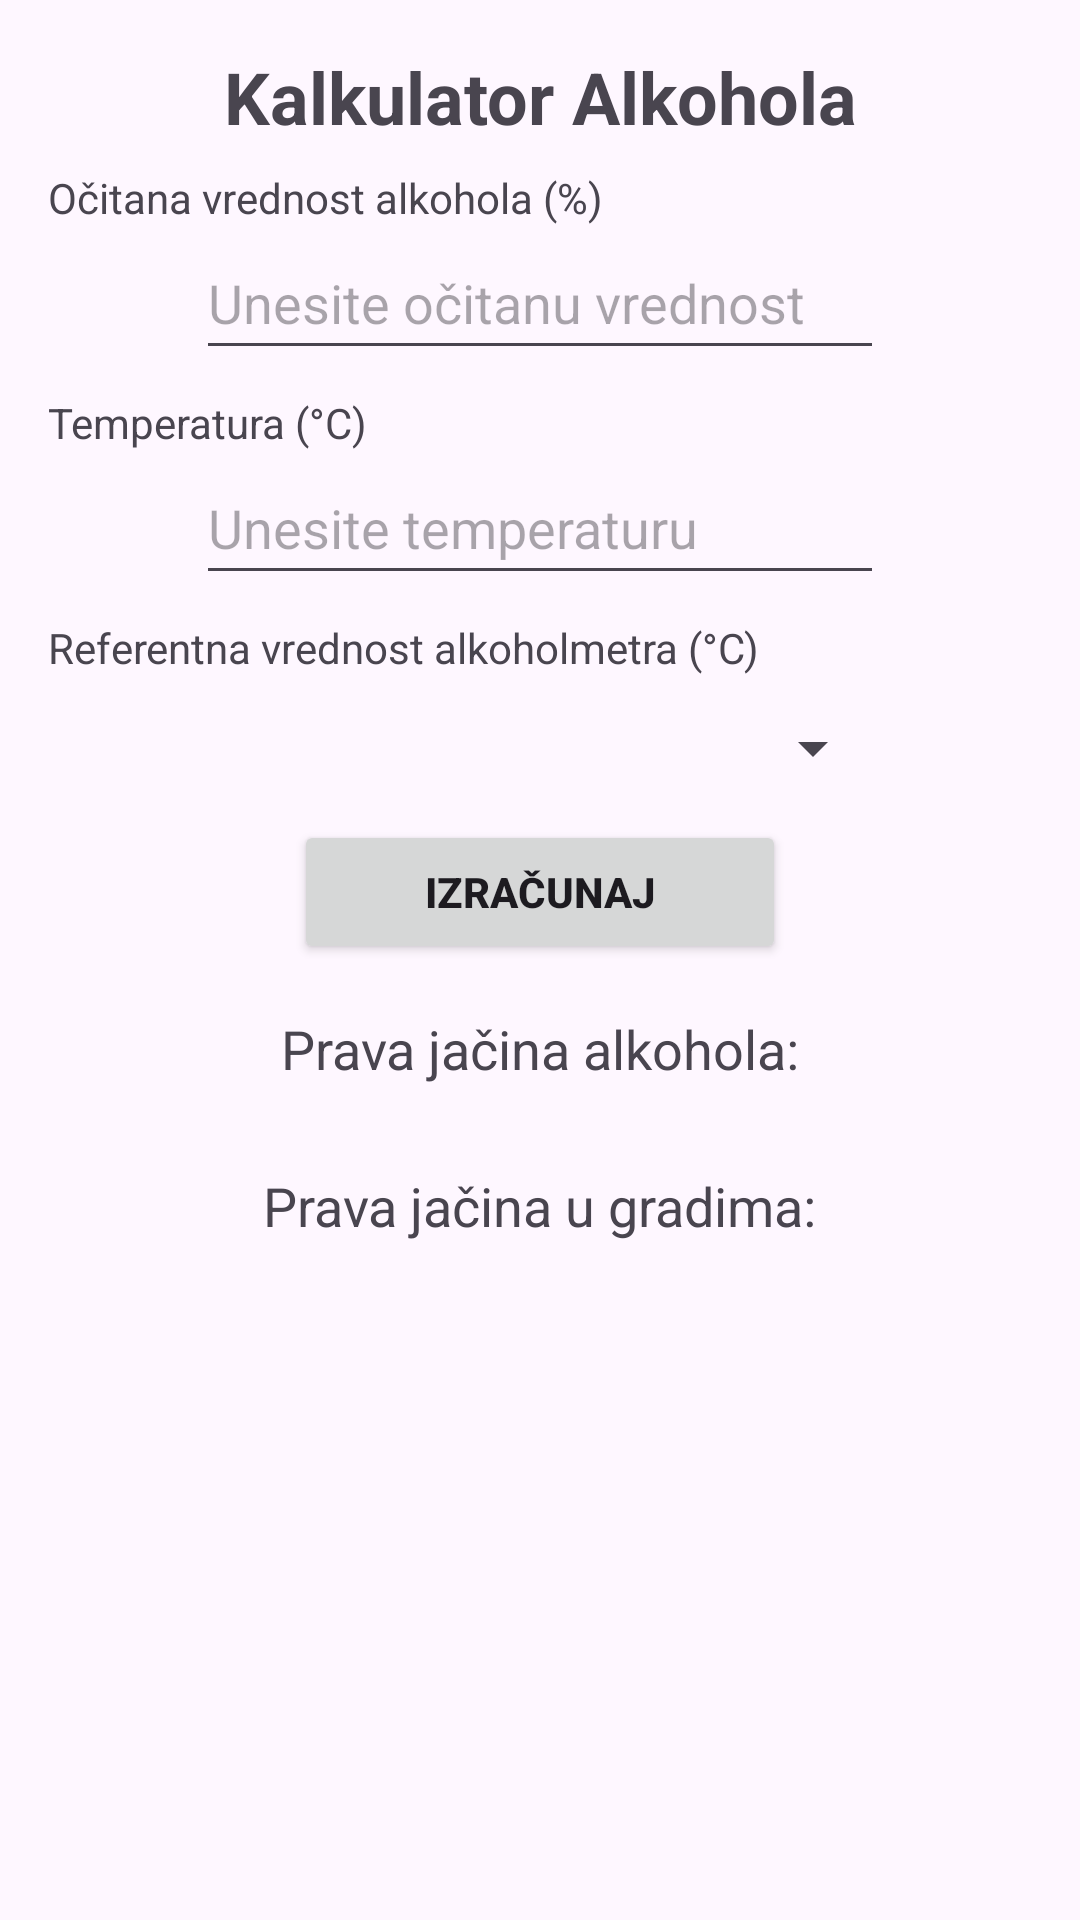

Layout XML and referenced resources for this Android screen:
<!-- AndroidManifest.xml: application theme Theme.AlkoholKalkulator -->
<!-- res/layout/activity_kalkulator.xml -->
<?xml version="1.0" encoding="utf-8"?>
<androidx.constraintlayout.widget.ConstraintLayout xmlns:android="http://schemas.android.com/apk/res/android"
    xmlns:app="http://schemas.android.com/apk/res-auto"
    xmlns:tools="http://schemas.android.com/tools"
    android:layout_width="match_parent"
    android:layout_height="match_parent"
    android:padding="16dp"
    tools:context=".KalkulatorActivity">
    
    <ScrollView
        android:layout_width="match_parent"
        android:layout_height="match_parent">

        <androidx.constraintlayout.widget.ConstraintLayout
            android:layout_width="match_parent"
            android:layout_height="wrap_content">
            

            <ImageButton
                android:id="@+id/clearBtn_temepratura"
                android:layout_width="48dp"
                android:layout_height="48dp"
                android:layout_gravity="end|center_vertical"
                android:background="?attr/selectableItemBackgroundBorderless"
                android:contentDescription="Clear text"
                android:padding="8dp"
                android:src="@drawable/ic_clear"
                android:visibility="gone"
                app:layout_constraintBottom_toBottomOf="@+id/etTemperatura"
                app:layout_constraintStart_toEndOf="@+id/etTemperatura"
                app:layout_constraintTop_toTopOf="@+id/etTemperatura"
                app:layout_constraintVertical_bias="0.986" />

            <ImageButton
                android:id="@+id/clearBtn_ocitana_vrednost"
                android:layout_width="48dp"
                android:layout_height="48dp"
                android:layout_gravity="end|center_vertical"
                android:background="?attr/selectableItemBackgroundBorderless"
                android:contentDescription="Clear text"
                android:padding="8dp"
                android:src="@drawable/ic_clear"
                android:visibility="gone"
                app:layout_constraintBottom_toBottomOf="@+id/etOcitanaVrednost"
                app:layout_constraintStart_toEndOf="@+id/etOcitanaVrednost"
                app:layout_constraintTop_toTopOf="@+id/etOcitanaVrednost"
                app:layout_constraintVertical_bias="0.986" />

            <TextView
                android:id="@+id/tvTitle"
                android:layout_width="wrap_content"
                android:layout_height="wrap_content"
                android:gravity="center"
                android:text="@string/kalkulator_alkohola"
                android:textSize="24sp"
                android:textStyle="bold"
                app:layout_constraintEnd_toEndOf="parent"
                app:layout_constraintStart_toStartOf="parent"
                app:layout_constraintTop_toTopOf="parent" />

            
            <TextView
                android:id="@+id/tvOcitanaVrednost"
                android:layout_width="wrap_content"
                android:layout_height="wrap_content"
                android:layout_marginTop="8dp"
                android:text="@string/ocitana_vrednost_label"
                app:layout_constraintStart_toStartOf="parent"
                app:layout_constraintTop_toBottomOf="@+id/tvTitle" />

            
            <EditText
                android:id="@+id/etOcitanaVrednost"
                android:layout_width="0dp"
                android:layout_height="48dp"
                android:digits="0123456789"
                android:hint="@string/unos_vrednosti_hint"
                android:inputType="number"
                app:layout_constraintEnd_toEndOf="parent"
                app:layout_constraintStart_toStartOf="parent"
                app:layout_constraintTop_toBottomOf="@+id/tvOcitanaVrednost"
                app:layout_constraintWidth_percent="0.7" />

            <TextView
                android:id="@+id/tvTemperatura"
                android:layout_width="wrap_content"
                android:layout_height="wrap_content"
                android:layout_marginTop="8dp"
                android:text="@string/temperatura_label"
                app:layout_constraintStart_toStartOf="parent"
                app:layout_constraintTop_toBottomOf="@+id/etOcitanaVrednost" />

            <EditText
                android:id="@+id/etTemperatura"
                android:layout_width="0dp"
                android:layout_height="48dp"
                android:digits="0123456789"
                android:hint="@string/unos_temperature_hint"
                android:inputType="number"
                app:layout_constraintEnd_toEndOf="parent"
                app:layout_constraintStart_toStartOf="parent"
                app:layout_constraintTop_toBottomOf="@+id/tvTemperatura"
                app:layout_constraintWidth_percent="0.7" />

            
            <TextView
                android:id="@+id/tvReferentnaTemperatura"
                android:layout_width="wrap_content"
                android:layout_height="wrap_content"
                android:layout_marginTop="8dp"
                android:text="@string/referentna_temperatura_label"
                app:layout_constraintStart_toStartOf="parent"
                app:layout_constraintTop_toBottomOf="@+id/etTemperatura" />

            

            <Spinner
                android:id="@+id/spinnerReferentnaTemperatura"
                android:layout_width="0dp"
                android:layout_height="48dp"
                app:layout_constraintEnd_toEndOf="parent"
                app:layout_constraintHorizontal_bias="0.503"
                app:layout_constraintStart_toStartOf="parent"
                app:layout_constraintTop_toBottomOf="@+id/tvReferentnaTemperatura"
                app:layout_constraintWidth_percent="0.7" />

            <Button
                android:id="@+id/btnIzracunaj"
                android:layout_width="0dp"
                android:layout_height="wrap_content"
                android:text="@string/izracunaj"
                android:textStyle="bold"
                app:layout_constraintEnd_toEndOf="parent"
                app:layout_constraintStart_toStartOf="parent"
                app:layout_constraintTop_toBottomOf="@+id/spinnerReferentnaTemperatura"
                app:layout_constraintWidth_percent="0.5" />

            
            <TextView
                android:id="@+id/tvRezultat"
                android:layout_width="wrap_content"
                android:layout_height="wrap_content"
                android:layout_marginTop="16dp"
                android:text="@string/prava_jacina"
                android:textSize="18sp"
                app:layout_constraintEnd_toEndOf="parent"
                app:layout_constraintStart_toStartOf="parent"
                app:layout_constraintTop_toBottomOf="@+id/btnIzracunaj" />

            <TextView
                android:id="@+id/tvRezultatGradi"
                android:layout_width="wrap_content"
                android:layout_height="wrap_content"
                android:layout_marginTop="28dp"
                android:text="@string/prava_jacina_gradi"
                android:textSize="18sp"
                app:layout_constraintEnd_toEndOf="parent"
                app:layout_constraintStart_toStartOf="parent"
                app:layout_constraintTop_toBottomOf="@+id/tvRezultat" />
        </androidx.constraintlayout.widget.ConstraintLayout>
    </ScrollView>
</androidx.constraintlayout.widget.ConstraintLayout>
<!-- resources referenced by this layout -->
<resources>
  <!-- drawable ic_clear (drawable) -->
  <vector xmlns:android="http://schemas.android.com/apk/res/android"
          android:width="24dp"
          android:height="24dp"
          android:viewportWidth="24"
          android:viewportHeight="24">
          <path
              android:fillColor="#B44F4F"
              android:pathData="M19,6.41L17.59,5 12,10.59 6.41,5 5,6.41 10.59,12 5,17.59 6.41,19 12,13.41 17.59,19 19,17.59 13.41,12z" />
  </vector>
  <string name="izracunaj">Izračunaj</string>
  <string name="kalkulator_alkohola">Kalkulator Alkohola</string>
  <string name="ocitana_vrednost_label">Očitana vrednost alkohola (%)</string>
  <string name="prava_jacina">Prava jačina alkohola: </string>
  <string name="prava_jacina_gradi">Prava jačina u gradima: </string>
  <string name="referentna_temperatura_label">Referentna vrednost alkoholmetra (°C)</string>
  <string name="temperatura_label">Temperatura (°C)</string>
  <string name="unos_temperature_hint">Unesite temperaturu</string>
  <string name="unos_vrednosti_hint">Unesite očitanu vrednost</string>
  <style name="Theme.AlkoholKalkulator" parent="Base.Theme.AlkoholKalkulator" />
  <style name="Base.Theme.AlkoholKalkulator" parent="Theme.Material3.DayNight.NoActionBar">
          
          
      </style>
</resources>
